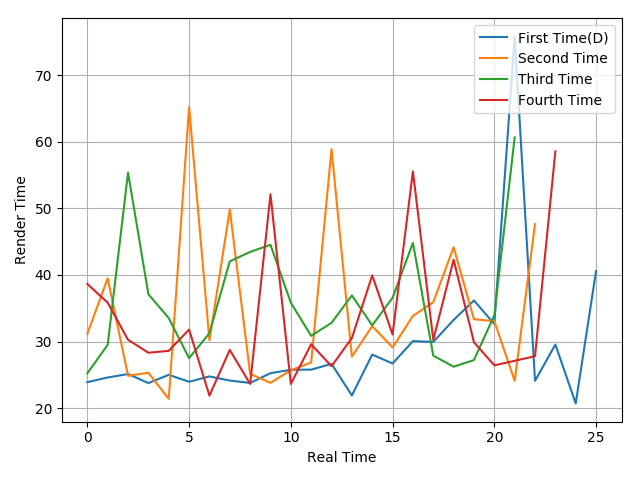

The table this chart was drawn from, first rows:
23.9, 24.6, 25.12, 23.76, 25, 23.96, 24.76, 24.14, 23.78, 25.25, 25.76, 25.78, 26.65, 21.9, 28.04, 26.7, 30.07, 29.94, 33.25, 36.17, 32.63, 75.77, 24.1, 29.54
31.16, 39.5, 24.86, 25.31, 21.39, 65.23, 30.17, 49.85, 25.14, 23.8, 25.69, 26.86, 58.89, 27.74, 32.31, 29.12, 33.84, 35.92, 44.17, 33.35, 33.06, 24.1, 47.64
25.22, 29.51, 55.37, 37.11, 33.53, 27.51, 31.25, 42.05, 43.46, 44.53, 35.83, 30.86, 32.81, 36.93, 32.43, 36.58, 44.82, 27.88, 26.22, 27.22, 33.96, 60.66
38.65, 35.84, 30.27, 28.32, 28.6, 31.8, 21.88, 28.74, 23.63, 52.11, 23.63, 29.59, 26.29, 30.53, 39.94, 31.06, 55.55, 30.26, 42.29, 29.89, 26.42, 27.11, 27.8, 58.57
